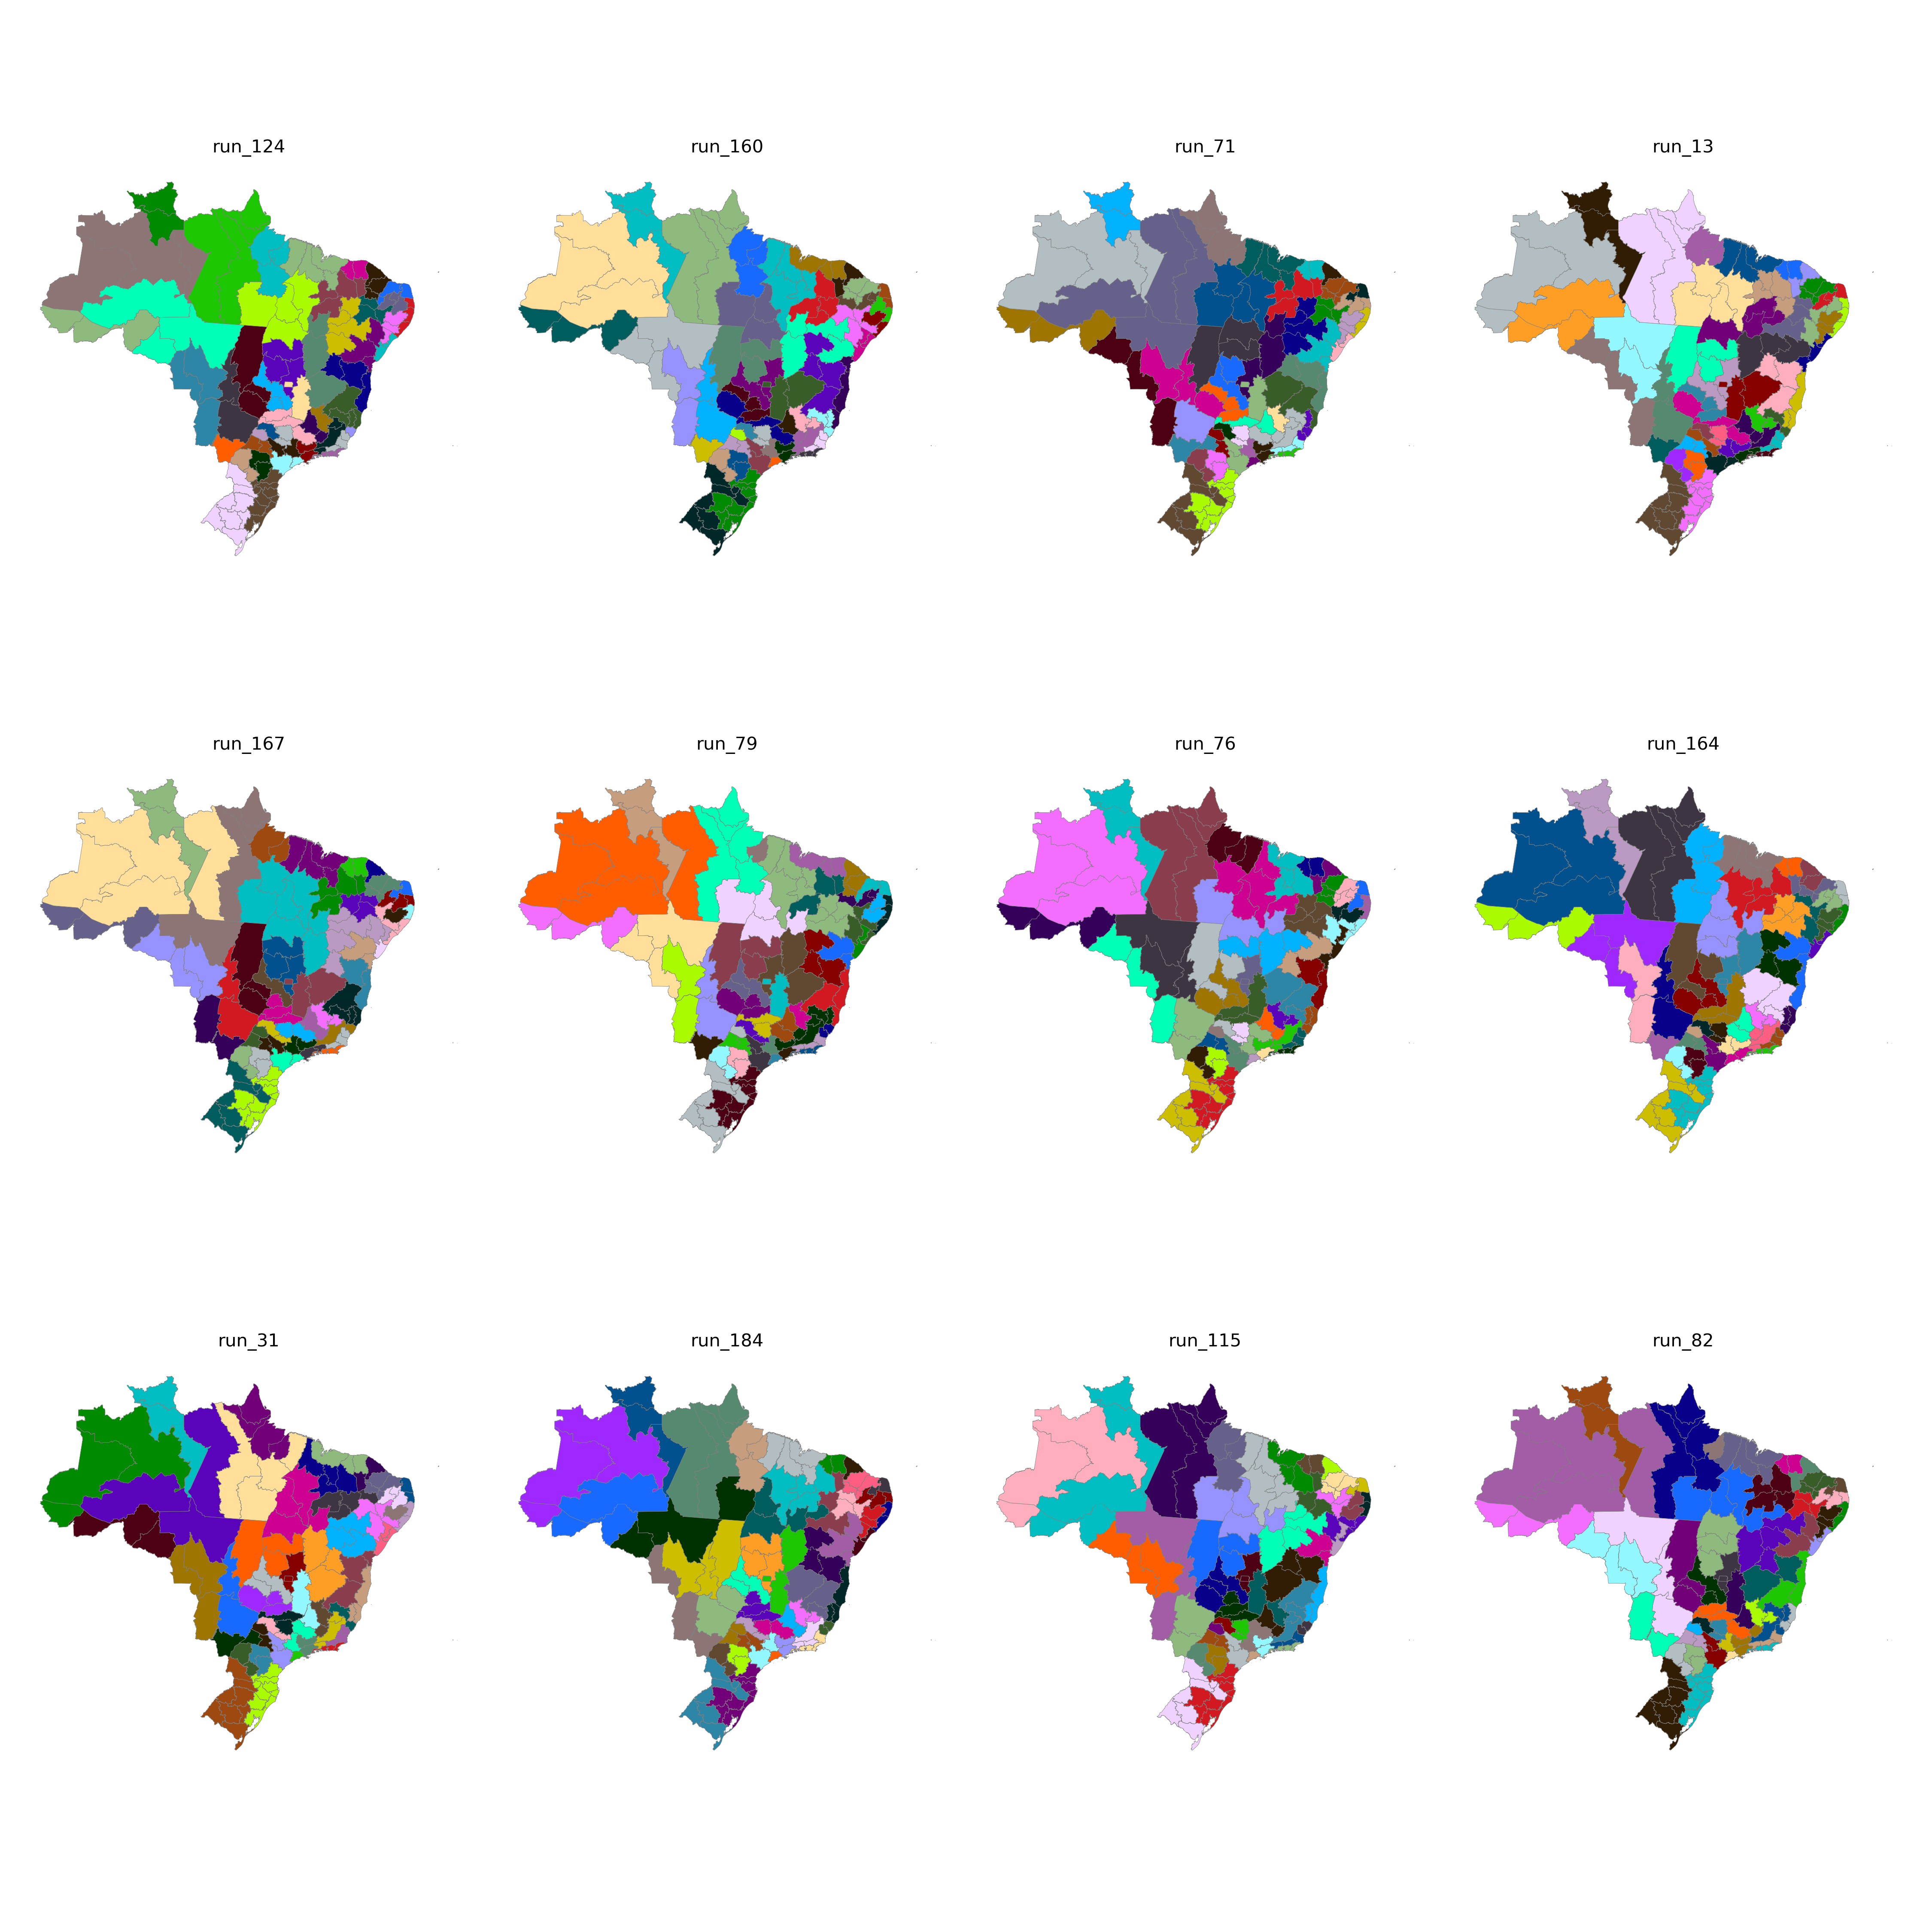

Data behind this chart, as committed beside it:
CD_RGINT, cluster
1101, 12
1102, 13
1201, 12
1202, 6
1301, 6
1302, 6
1303, 12
1304, 4
1401, 4
1402, 4
1501, 9
1502, 17
1503, 15
1504, 15
1505, 8
1506, 8
1507, 9
1601, 8
1602, 8
1701, 16
1702, 15
1703, 21
2101, 17
2102, 17
2103, 18
2104, 18
2105, 15
2201, 18
2202, 25
2203, 18
2204, 16
2205, 16
2206, 16
2301, 26
2302, 28
2303, 28
2304, 20
2305, 26
2306, 25
2401, 29
2402, 29
2403, 28
2501, 27
2502, 19
2503, 29
2504, 28
2601, 27
2602, 10
2603, 19
2604, 20
2701, 27
2702, 10
2801, 30
2802, 10
2901, 30
2902, 30
2903, 31
2904, 32
2905, 32
2906, 24
... 73 more rows
